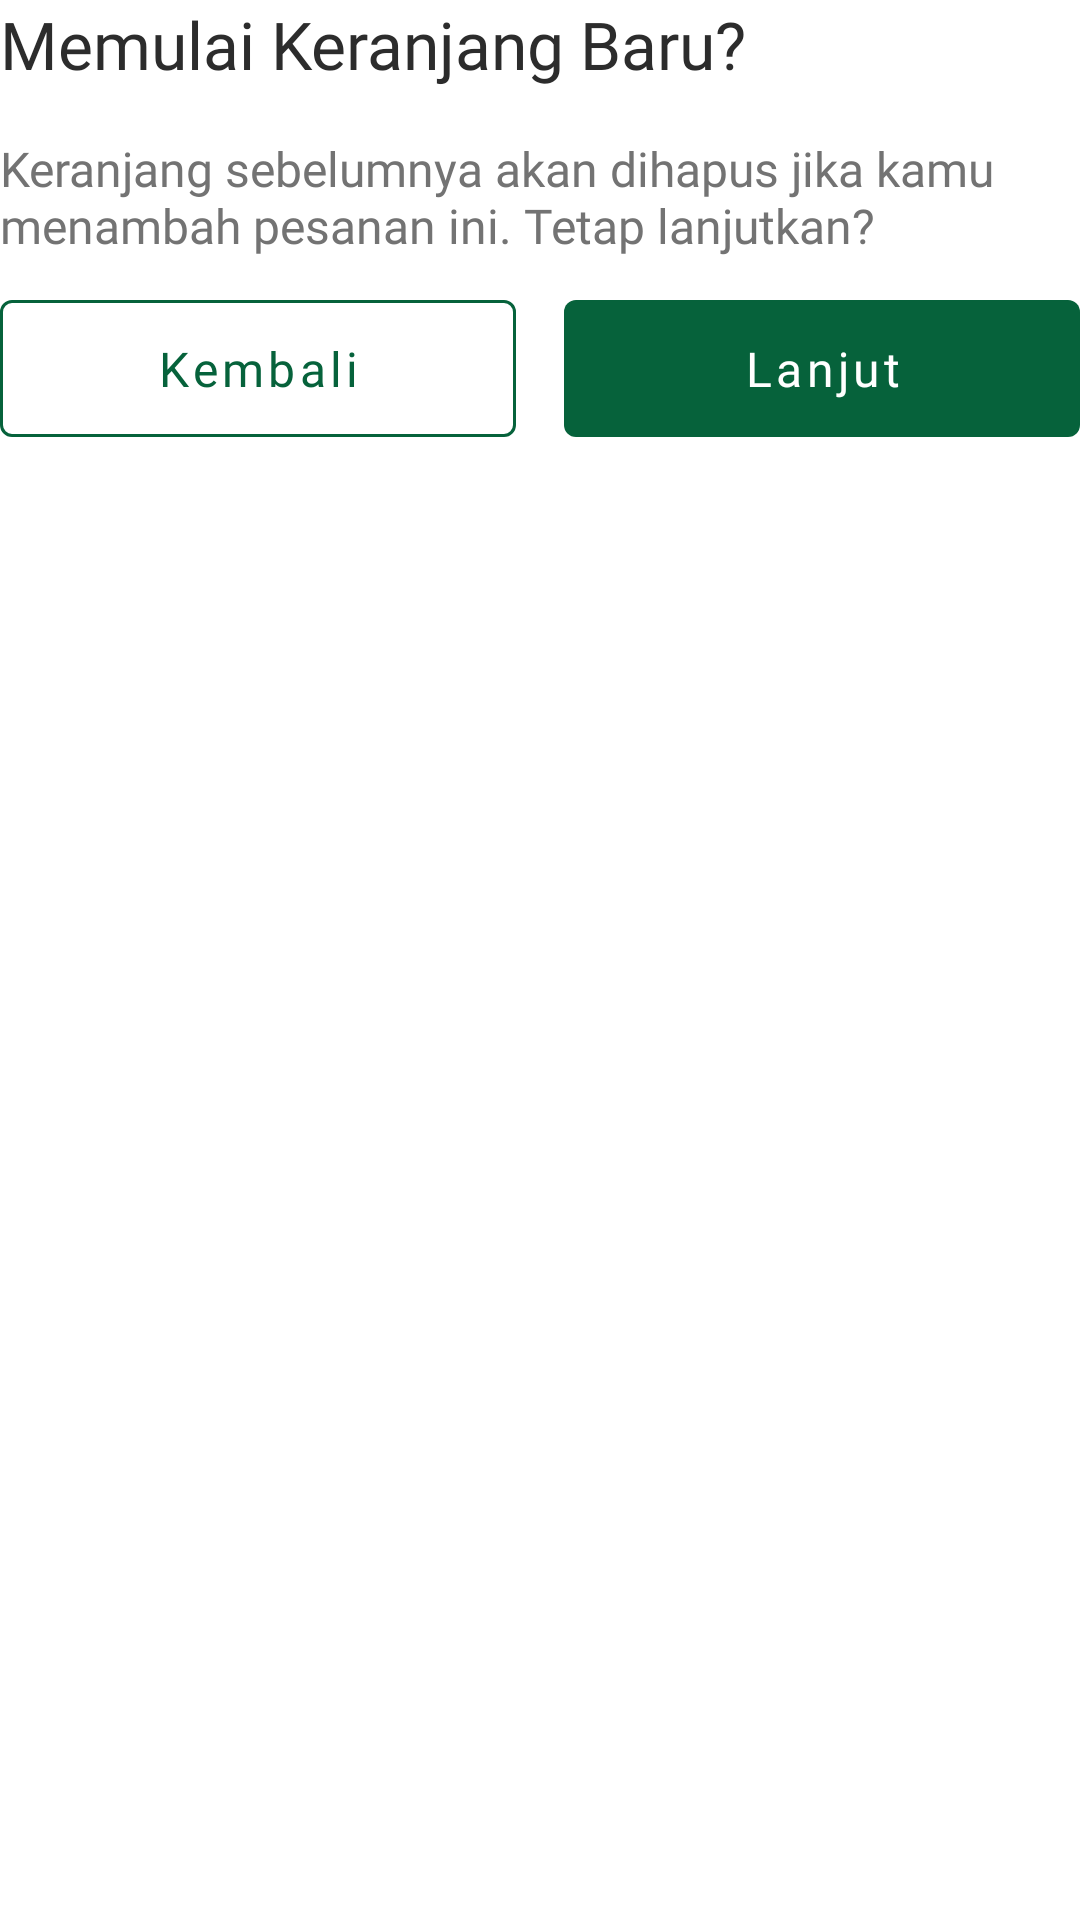

Write the Android layout XML for this screen, with the resource values it uses.
<!-- AndroidManifest.xml: application theme Theme.Proyek -->
<!-- res/layout/dialog_box_reset_cart.xml -->
<?xml version="1.0" encoding="utf-8"?>
<androidx.constraintlayout.widget.ConstraintLayout xmlns:android="http://schemas.android.com/apk/res/android"
    xmlns:app="http://schemas.android.com/apk/res-auto"
    android:layout_width="match_parent"
    android:layout_height="wrap_content"
    android:layout_margin="16dp"
    android:background="@drawable/dialog_box_background">

    <TextView
        android:id="@+id/tvResetCartTitle"
        android:layout_width="match_parent"
        android:layout_height="wrap_content"
        android:fontFamily="@font/nunito_sans_bold"
        android:text="@string/memulai_keranjang_baru"
        android:textColor="@color/black"
        android:textSize="22sp"
        app:layout_constraintStart_toStartOf="parent"
        app:layout_constraintTop_toTopOf="parent" />

    <TextView
        android:id="@+id/tvResetCartSubtitle"
        android:layout_width="match_parent"
        android:layout_height="wrap_content"
        android:layout_marginTop="16dp"
        android:fontFamily="@font/nunito_sans"
        android:text="@string/keranjang_sebelumnya_akan"
        android:textColor="@color/primaryGrey"
        android:textSize="16sp"
        app:layout_constraintStart_toStartOf="parent"
        app:layout_constraintTop_toBottomOf="@id/tvResetCartTitle" />

    <androidx.constraintlayout.widget.ConstraintLayout
        android:id="@+id/clBtnContainer"
        android:layout_width="match_parent"
        android:layout_height="wrap_content"
        android:layout_marginTop="8dp"
        app:layout_constraintStart_toStartOf="parent"
        app:layout_constraintTop_toBottomOf="@id/tvResetCartSubtitle">

        <com.google.android.material.button.MaterialButton
            android:id="@+id/btnResetCartFalse"
            style="?attr/materialButtonOutlinedStyle"
            android:layout_width="0dp"
            android:layout_height="wrap_content"
            android:layout_marginEnd="8dp"
            android:layout_marginRight="8dp"
            android:fontFamily="@font/nunito_sans_bold"
            android:paddingVertical="12dp"
            android:text="@string/kembali"
            android:textAllCaps="false"
            android:textSize="16sp"
            app:layout_constraintBottom_toBottomOf="parent"
            app:layout_constraintEnd_toStartOf="@+id/btnResetCartTrue"
            app:layout_constraintStart_toStartOf="parent"
            app:layout_constraintTop_toTopOf="parent"
            app:rippleColor="@color/lightPrimaryColor"
            app:strokeColor="@color/primaryColor" />

        <com.google.android.material.button.MaterialButton
            android:id="@+id/btnResetCartTrue"
            style="@style/Widget.MaterialComponents.Button.UnelevatedButton"
            android:layout_width="0dp"
            android:layout_height="wrap_content"
            android:layout_marginStart="8dp"
            android:layout_marginLeft="8dp"
            android:fontFamily="@font/nunito_sans_bold"
            android:paddingVertical="12dp"
            android:text="@string/lanjut"
            android:textAllCaps="false"
            android:textSize="16sp"
            app:layout_constraintBottom_toBottomOf="parent"
            app:layout_constraintEnd_toEndOf="parent"
            app:layout_constraintStart_toEndOf="@id/btnResetCartFalse"
            app:layout_constraintTop_toTopOf="parent" />

    </androidx.constraintlayout.widget.ConstraintLayout>

</androidx.constraintlayout.widget.ConstraintLayout>
<!-- resources referenced by this layout -->
<resources>
  <color name="black">#2c2c2c</color>
  <color name="lightPrimaryColor">#419066</color>
  <color name="primaryColor">#06623b</color>
  <color name="primaryGrey">#737373</color>
  <string name="kembali">Kembali</string>
  <string name="keranjang_sebelumnya_akan">Keranjang sebelumnya akan dihapus jika kamu menambah pesanan ini. Tetap lanjutkan?</string>
  <string name="lanjut">Lanjut</string>
  <string name="memulai_keranjang_baru">Memulai Keranjang Baru?</string>
  <style name="Theme.Proyek" parent="Theme.MaterialComponents.DayNight.NoActionBar">
          
          <item name="colorPrimary">@color/primaryColor</item>
          <item name="colorPrimaryVariant">@color/darkPrimaryColor</item>
          <item name="colorOnPrimary">@color/white</item>
          
          <item name="colorSecondary">@color/secondaryColor</item>
          <item name="colorSecondaryVariant">@color/secondaryColor</item>
          <item name="colorOnSecondary">@color/black</item>
          <item name="android:textColorSecondary">@color/white</item>
          
          <item name="android:statusBarColor" tools:targetApi="l">?attr/colorPrimaryVariant</item>
          <item name="android:windowActionBarOverlay">true</item>
          <item name="android:windowAnimationStyle">@style/DialogBoxAnimation</item>
      </style>
  <color name="darkPrimaryColor">#003714</color>
  <color name="white">#ffffff</color>
  <color name="secondaryColor">#feb72b</color>
  <style name="DialogBoxAnimation">
          <item name="android:windowEnterAnimation">@android:anim/fade_in</item>
          <item name="android:windowExitAnimation">@android:anim/fade_out</item>
      </style>
</resources>
